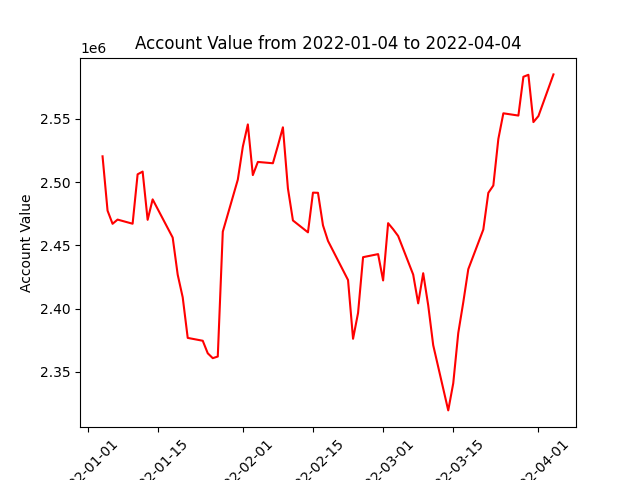

Source data for this figure (header and first rows):
datadate, account_value
20220104, 2520332
20220105, 2477389
20220106, 2466990
20220107, 2470319
20220110, 2467053
20220111, 2506099
20220112, 2508270
20220113, 2470124
20220114, 2486295
20220118, 2456108
20220119, 2426772
20220120, 2408872
20220121, 2376806
20220124, 2374545
20220125, 2364632
20220126, 2360780
20220127, 2362071
20220128, 2460755
20220131, 2501910
20220201, 2527974
20220202, 2545535
20220203, 2505496
20220204, 2515890
20220207, 2514858
20220208, 2528730
20220209, 2543280
20220210, 2494981
20220211, 2469635
20220214, 2460243
20220215, 2491635
20220216, 2491490
20220217, 2465744
20220218, 2453465
20220222, 2422540
20220223, 2376113
20220224, 2396545
20220225, 2440615
20220228, 2443028
20220301, 2422225
20220302, 2467496
20220303, 2462711
20220304, 2457364
20220307, 2426885
20220308, 2404114
20220309, 2427924
20220310, 2402612
20220311, 2371024
20220314, 2319496
20220315, 2340966
20220316, 2380693
20220317, 2404919
20220318, 2431119
20220321, 2462462
20220322, 2491445
20220323, 2497273
20220324, 2534041
20220325, 2554337
20220328, 2552552
20220329, 2583191
20220330, 2584782
... 3 more rows
